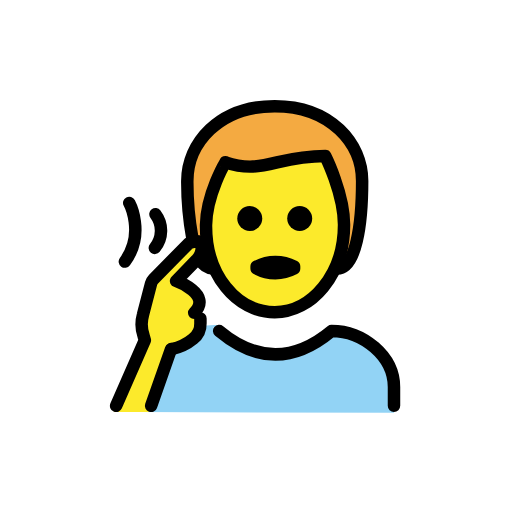
t = 0.00 s
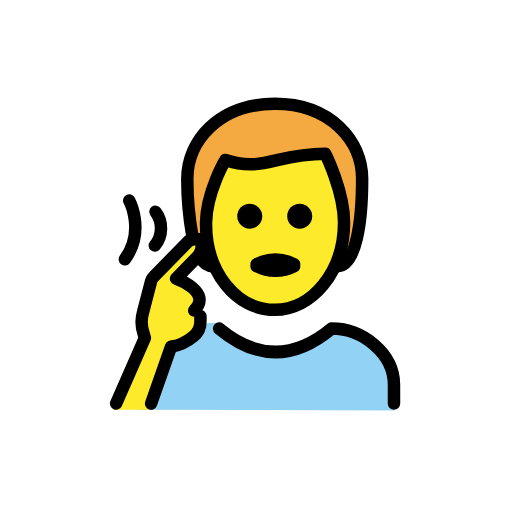
t = 0.48 s
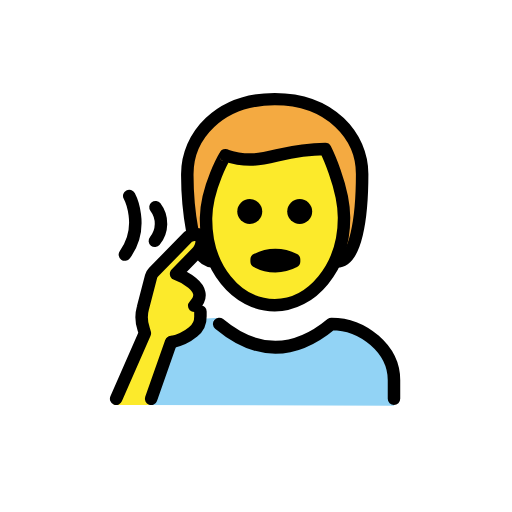
t = 1.43 s
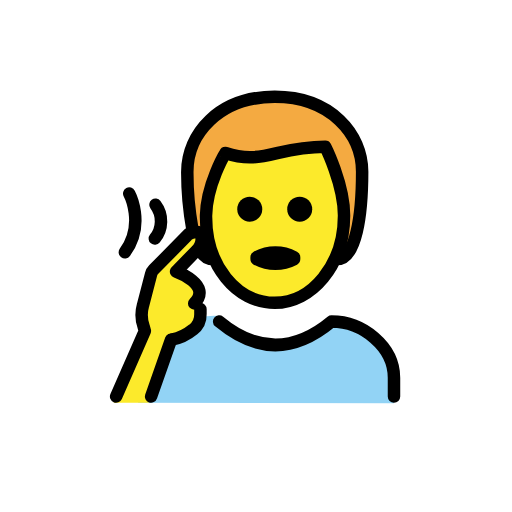
t = 1.90 s
t = 2.38 s: frame unchanged from t = 1.43 s, image omitted
t = 3.33 s: frame unchanged from t = 0.48 s, image omitted

The animated SVG that drew these frames (rendered in a browser with its animation timeline set to each time). Animation: 1 SMIL element (animateTransform=1); one cycle of 3.80 s, repeats indefinitely.

<?xml version='1.0' encoding='utf-8'?>
<svg xmlns="http://www.w3.org/2000/svg" id="emoji" viewBox="-5 -5 82 82" width="200" height="200" role="img">
  <title>OpenMoji: deaf man</title><g><g id="color">
    <path fill="#92d3f5" d="M17.1,61l1-4a14.0069,14.0069,0,0,1,6.6-8.8,9.921,9.921,0,0,1,5.6-1.1c.2,0-1.3.3-1.1.4,8,4.6,12.1,4.9,17,1.9a6.3763,6.3763,0,0,1,6-.4c3.3,1.5,5.9,4.5,5.9,8.1v4" />
  </g>
  <g id="hair">
    <path fill="#f4aa41" d="M29.1,38c-3,0-4-7-4-14,0-6,5-12,14-12s14,6,14,12c0,7-1,14-4,14" />
  </g>
  <g id="skin">
    <path fill="#fcea2b" d="M18.8,61,22,50.8a8.6267,8.6267,0,0,0,3.5-1.6,3.0339,3.0339,0,0,0,1.2-2.5v-.8l-1-.9c3-3-2.9-5.1-2.9-5.1L26,36.6a2.8138,2.8138,0,0,0,.9-2.3c-.2-1.5-2.1-.5-2.1-.5l-5.6,5.7a1.6118,1.6118,0,0,0-.4.7l-1.3,5a5.643,5.643,0,0,0,.1,3.4l.2.7L13.2,61Z" />
    <path fill="#fcea2b" d="M28,30.5c-.1,8,4.1,14,11,14,7.1,0,11.1-6,11.1-14,0-5-3-10-3-10-8,0-10,3-16,1A17.0923,17.0923,0,0,0,28,30.5Z" />
  </g>
  <g id="line">
    <path fill="none" stroke="#000" stroke-linecap="round" stroke-linejoin="round" stroke-width="2" d="M58.1,60V57c0-5-5-9-10-9q-9,7.5-18,0" />
    <path fill="none" stroke="#000" stroke-linecap="round" stroke-miterlimit="10" stroke-width="2" d="M19.9,29.3a4.3585,4.3585,0,0,1-.1,5.4" />
    <path fill="none" stroke="#000" stroke-linecap="round" stroke-miterlimit="10" stroke-width="2" d="M15.7,27.5s2.6,4.9-.7,9.4" />
    <g>
      <path fill="none" stroke="#000" stroke-linecap="round" stroke-linejoin="round" stroke-width="2" d="M26.1,45.1c3-3-2.9-5.1-2.9-5.1l3.2-3.3a2.8138,2.8138,0,0,0,.9-2.3c-.1-1.4-2.1-.4-2.1-.4l-5.6,5.7a1.6118,1.6118,0,0,0-.4.7l-1.3,5a5.643,5.643,0,0,0,.1,3.4l.2.7L13.6,60" />
      <path fill="none" stroke="#000" stroke-linecap="round" stroke-linejoin="round" stroke-width="2" d="M27.1,46v.8a3.0339,3.0339,0,0,1-1.2,2.5,7.61,7.61,0,0,1-3.4,1.6" />
      <line x1="22.4" x2="19.2" y1="50.9001" y2="60.0001" fill="none" stroke="#000" stroke-linecap="round" stroke-linejoin="round" stroke-width="2" />
    </g>
    <path fill="none" stroke="#000" stroke-linecap="round" stroke-linejoin="round" stroke-width="2" d="M25.8,33.1A49.69,49.69,0,0,1,25,24c0-6,5-12,14-12s14,6,14,12c0,7-1,14-4,14" />
    <path fill="none" stroke="#000" stroke-linecap="round" stroke-linejoin="round" stroke-width="2" d="M29.1,38c-.9,0-1.5-.4-2.1-1.5" />
    <path fill="none" stroke="#000" stroke-linejoin="round" stroke-width="2" d="M28,31c-.1,8,4.9,14,11,14,5.9,0,11.1-6,11.1-14,0-5-3-11-3-11-8,0-10,3-16,1C31.1,21,28.1,26,28,31Z" />
    <path fill="none" stroke="#000" stroke-linecap="round" stroke-linejoin="round" stroke-width="2" d="M36.1,37.7a6.375,6.375,0,0,1,6,0V38a6.375,6.375,0,0,1-6,0Z" />
    <path d="M37,30a2,2,0,1,1-2-2,2.0059,2.0059,0,0,1,2,2" />
    <path d="M45,30a2,2,0,1,1-2-2,2.0059,2.0059,0,0,1,2,2" />
  </g>
<animateTransform attributeName="transform" type="translate" values="0 0;0 -1.5;0 0" dur="3.8s" repeatCount="indefinite" /></g></svg>
